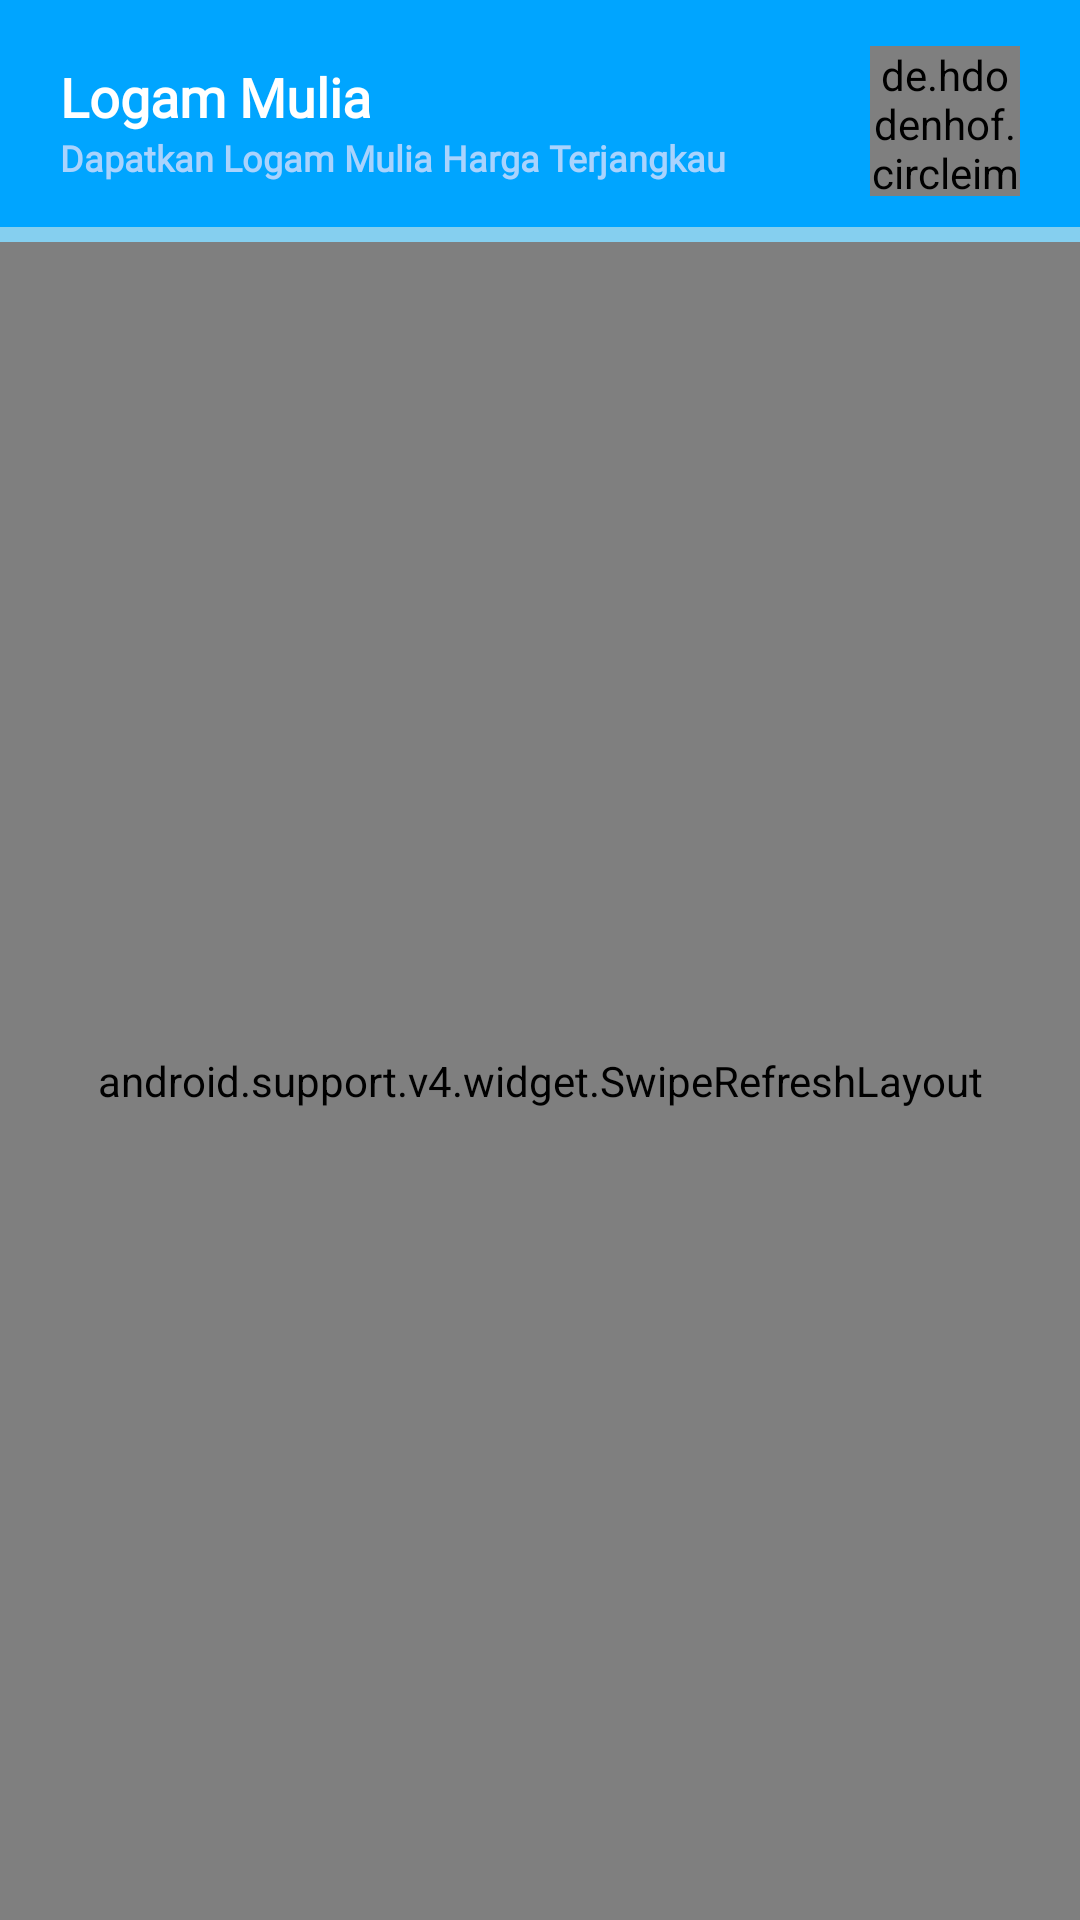

Here is an Android app screen rendered from its layout file. Give the layout XML and the strings, colors and styles it references.
<!-- AndroidManifest.xml: application theme AppTheme -->
<!-- res/layout/fragment_buysell.xml -->
<?xml version="1.0" encoding="utf-8"?>
<RelativeLayout xmlns:android="http://schemas.android.com/apk/res/android"
    android:layout_width="match_parent"
    android:layout_height="match_parent"
    xmlns:app="http://schemas.android.com/apk/res-auto">

    <RelativeLayout
        android:id="@+id/nav_investasi"
        android:layout_width="match_parent"
        android:layout_height="wrap_content"
        android:background="@drawable/nav_style"
        android:paddingStart="20dp"
        android:paddingEnd="20dp">

        <TextView
            android:layout_marginTop="20dp"
            android:id="@+id/nama"
            android:layout_width="match_parent"
            android:layout_height="wrap_content"
            android:fontFamily="@font/nunito_bold"
            android:text="Logam Mulia"
            android:textColor="@android:color/white"
            android:textSize="18sp"
            android:textStyle="bold"/>
        <TextView
            android:layout_below="@+id/nama"
            android:id="@+id/pekerjaan"
            android:layout_width="match_parent"
            android:layout_height="wrap_content"
            android:textSize="12sp"
            android:textFontWeight="700"
            android:textStyle="bold"
            android:layout_marginBottom="20dp"
            android:fontFamily="@font/rubik_regular"
            android:text="Dapatkan Logam Mulia Harga Terjangkau"
            android:textColor="#A9D3FD"/>

        <de.hdodenhof.circleimageview.CircleImageView
            android:id="@+id/gambar_gallery"
            android:layout_width="50dp"
            android:layout_height="50dp"
            android:layout_alignParentEnd="true"
            android:layout_centerVertical="true"
            android:src="@drawable/ic_refund"/>

    </RelativeLayout>

    <RelativeLayout
        android:layout_width="match_parent"
        android:layout_height="match_parent"
        android:layout_below="@id/nav_investasi">

        <android.support.v4.widget.SwipeRefreshLayout
            android:layout_width="match_parent"
            android:layout_height="match_parent"
            android:id="@+id/swipeRefresh">

        <android.support.v7.widget.RecyclerView
            android:id="@+id/recyclerAllLogam"
            android:layout_width="match_parent"
            android:layout_height="match_parent"
            android:layout_marginTop="8dp"/>

        </android.support.v4.widget.SwipeRefreshLayout>

    </RelativeLayout>

</RelativeLayout>
<!-- resources referenced by this layout -->
<resources>
  <!-- drawable ic_refund: png bitmap (drawable-hdpi, 16648 bytes) -->
  <!-- drawable nav_style (drawable-v24) -->
  <?xml version="1.0" encoding="utf-8"?>
  <layer-list xmlns:android="http://schemas.android.com/apk/res/android">
      <item>
          <shape android:shape="rectangle">
              <solid android:color="#85CFEF" />
  
          </shape>
      </item>
      <item
          android:bottom="5dp">
          <shape android:shape="rectangle">
              <solid android:color="@color/colorPrimary" />
          </shape>
      </item>
  </layer-list>
  <style name="AppTheme" parent="Theme.AppCompat.Light.NoActionBar">
          
          <item name="colorPrimary">@color/colorPrimary</item>
          <item name="colorPrimaryDark">@color/colorPrimaryDark</item>
          <item name="colorAccent">@color/colorAccent</item>
      </style>
  <color name="colorPrimary">@color/primaryTextColor</color>
  <color name="colorPrimaryDark">@color/primaryTextColor</color>
  <color name="colorAccent">@color/primaryTextColor</color>
  <color name="primaryTextColor">#00a5ff</color>
</resources>
